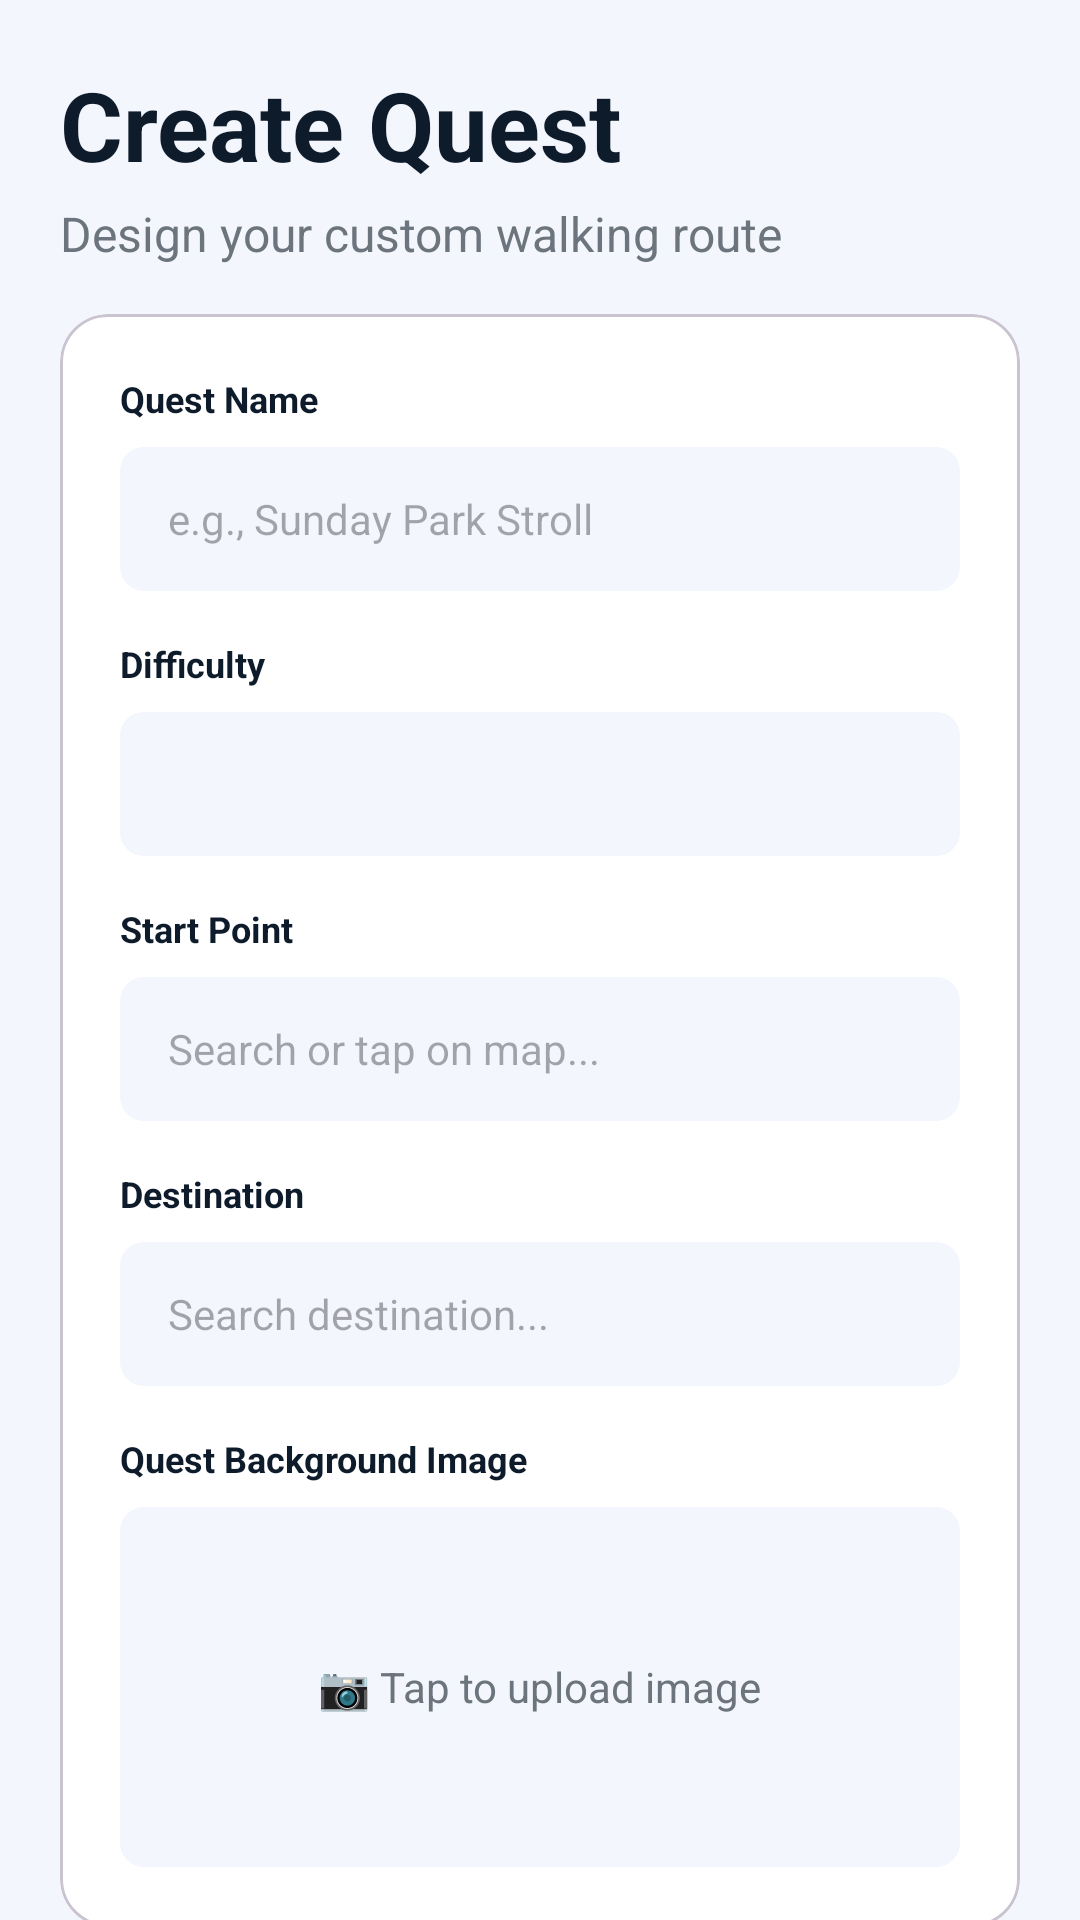

Layout XML and referenced resources for this Android screen:
<!-- AndroidManifest.xml: application theme Theme.Stroll -->
<!-- res/layout/fragment_create.xml -->
<?xml version="1.0" encoding="utf-8"?>
<androidx.core.widget.NestedScrollView xmlns:android="http://schemas.android.com/apk/res/android"
    xmlns:app="http://schemas.android.com/apk/res-auto"
    android:layout_width="match_parent"
    android:layout_height="match_parent"
    android:background="@color/light_background"
    android:fillViewport="true">

    <LinearLayout
        android:layout_width="match_parent"
        android:layout_height="wrap_content"
        android:orientation="vertical"
        android:padding="20dp">

        <TextView
            android:layout_width="wrap_content"
            android:layout_height="wrap_content"
            android:text="Create Quest"
            android:textColor="@color/text_dark"
            android:textSize="32sp"
            android:textStyle="bold" />

        <TextView
            android:layout_width="wrap_content"
            android:layout_height="wrap_content"
            android:layout_marginTop="4dp"
            android:text="Design your custom walking route"
            android:textColor="@color/text_grey"
            android:textSize="16sp" />

        <com.google.android.material.card.MaterialCardView
            android:layout_width="match_parent"
            android:layout_height="wrap_content"
            android:layout_marginTop="16dp"
            app:cardBackgroundColor="@android:color/white"
            app:cardCornerRadius="16dp"
            app:cardElevation="0dp">

            <LinearLayout
                android:layout_width="match_parent"
                android:layout_height="wrap_content"
                android:orientation="vertical"
                android:padding="20dp">

                <TextView
                    android:layout_width="wrap_content"
                    android:layout_height="wrap_content"
                    android:text="Quest Name"
                    android:textColor="@color/text_dark"
                    android:textSize="12sp"
                    android:textStyle="bold" />
                <EditText
                    android:id="@+id/et_quest_name"
                    android:layout_width="match_parent"
                    android:layout_height="48dp"
                    android:layout_marginTop="8dp"
                    android:background="@drawable/bg_input_field"
                    android:hint="e.g., Sunday Park Stroll"
                    android:paddingHorizontal="16dp"
                    android:textColor="@color/text_dark"
                    android:textSize="14sp" />

                <TextView
                    android:layout_width="wrap_content"
                    android:layout_height="wrap_content"
                    android:layout_marginTop="16dp"
                    android:text="Difficulty"
                    android:textColor="@color/text_dark"
                    android:textSize="12sp"
                    android:textStyle="bold" />
                <Spinner
                    android:id="@+id/spinner_difficulty"
                    android:layout_width="match_parent"
                    android:layout_height="48dp"
                    android:layout_marginTop="8dp"
                    android:background="@drawable/bg_input_field"
                    android:paddingHorizontal="16dp" />

                <TextView
                    android:layout_width="wrap_content"
                    android:layout_height="wrap_content"
                    android:layout_marginTop="16dp"
                    android:text="Start Point"
                    android:textColor="@color/text_dark"
                    android:textSize="12sp"
                    android:textStyle="bold" />
                <AutoCompleteTextView
                    android:id="@+id/et_start_point"
                    android:layout_width="match_parent"
                    android:layout_height="48dp"
                    android:layout_marginTop="8dp"
                    android:background="@drawable/bg_input_field"
                    android:hint="Search or tap on map..."
                    android:paddingHorizontal="16dp"
                    android:textColor="@color/text_dark"
                    android:textSize="14sp" />

                <TextView
                    android:layout_width="wrap_content"
                    android:layout_height="wrap_content"
                    android:layout_marginTop="16dp"
                    android:text="Destination"
                    android:textColor="@color/text_dark"
                    android:textSize="12sp"
                    android:textStyle="bold" />
                <AutoCompleteTextView
                    android:id="@+id/et_destination"
                    android:layout_width="match_parent"
                    android:layout_height="48dp"
                    android:layout_marginTop="8dp"
                    android:background="@drawable/bg_input_field"
                    android:hint="Search destination..."
                    android:paddingHorizontal="16dp"
                    android:textColor="@color/text_dark"
                    android:textSize="14sp" />

                <TextView
                    android:layout_width="wrap_content"
                    android:layout_height="wrap_content"
                    android:layout_marginTop="16dp"
                    android:text="Quest Background Image"
                    android:textColor="@color/text_dark"
                    android:textSize="12sp"
                    android:textStyle="bold" />
                
                <FrameLayout
                    android:id="@+id/btn_pick_image"
                    android:layout_width="match_parent"
                    android:layout_height="120dp"
                    android:layout_marginTop="8dp"
                    android:background="@drawable/bg_input_field">
                    
                    <ImageView
                        android:id="@+id/iv_quest_image"
                        android:layout_width="match_parent"
                        android:layout_height="match_parent"
                        android:scaleType="centerCrop"
                        android:visibility="gone" />
                        
                    <LinearLayout
                        android:layout_width="wrap_content"
                        android:layout_height="wrap_content"
                        android:orientation="vertical"
                        android:gravity="center"
                        android:layout_gravity="center">
                        <TextView
                            android:id="@+id/tv_image_hint"
                            android:layout_width="wrap_content"
                            android:layout_height="wrap_content"
                            android:text="📷 Tap to upload image"
                            android:textColor="@color/text_grey"
                            android:textSize="14sp" />
                    </LinearLayout>
                </FrameLayout>
            </LinearLayout>
        </com.google.android.material.card.MaterialCardView>

        <com.google.android.material.card.MaterialCardView
            android:layout_width="match_parent"
            android:layout_height="300dp"
            android:layout_marginTop="16dp"
            app:cardCornerRadius="16dp"
            app:cardElevation="0dp">

            <org.osmdroid.views.MapView
                android:id="@+id/map_view"
                android:layout_width="match_parent"
                android:layout_height="match_parent" />
        </com.google.android.material.card.MaterialCardView>

        <com.google.android.material.button.MaterialButton
            android:id="@+id/btn_create_quest"
            android:layout_width="match_parent"
            android:layout_height="56dp"
            android:layout_marginTop="24dp"
            android:layout_marginBottom="32dp"
            android:backgroundTint="@color/primary_purple"
            android:text="Save Route"
            android:textAllCaps="false"
            app:cornerRadius="12dp" />

    </LinearLayout>
</androidx.core.widget.NestedScrollView>
<!-- resources referenced by this layout -->
<resources>
  <color name="light_background">#F4F6FD</color>
  <color name="primary_purple">#8A2BE2</color>
  <color name="text_dark">#0D1B2A</color>
  <color name="text_grey">#6C757D</color>
  <!-- drawable bg_input_field (drawable) -->
  <?xml version="1.0" encoding="utf-8"?>
  <shape xmlns:android="http://schemas.android.com/apk/res/android"
      android:shape="rectangle">
      <corners android:radius="8dp" />
      <solid android:color="#F4F6FD" />
  </shape>
  <style name="Theme.Stroll" parent="Theme.Material3.DayNight.NoActionBar">
      </style>
</resources>
